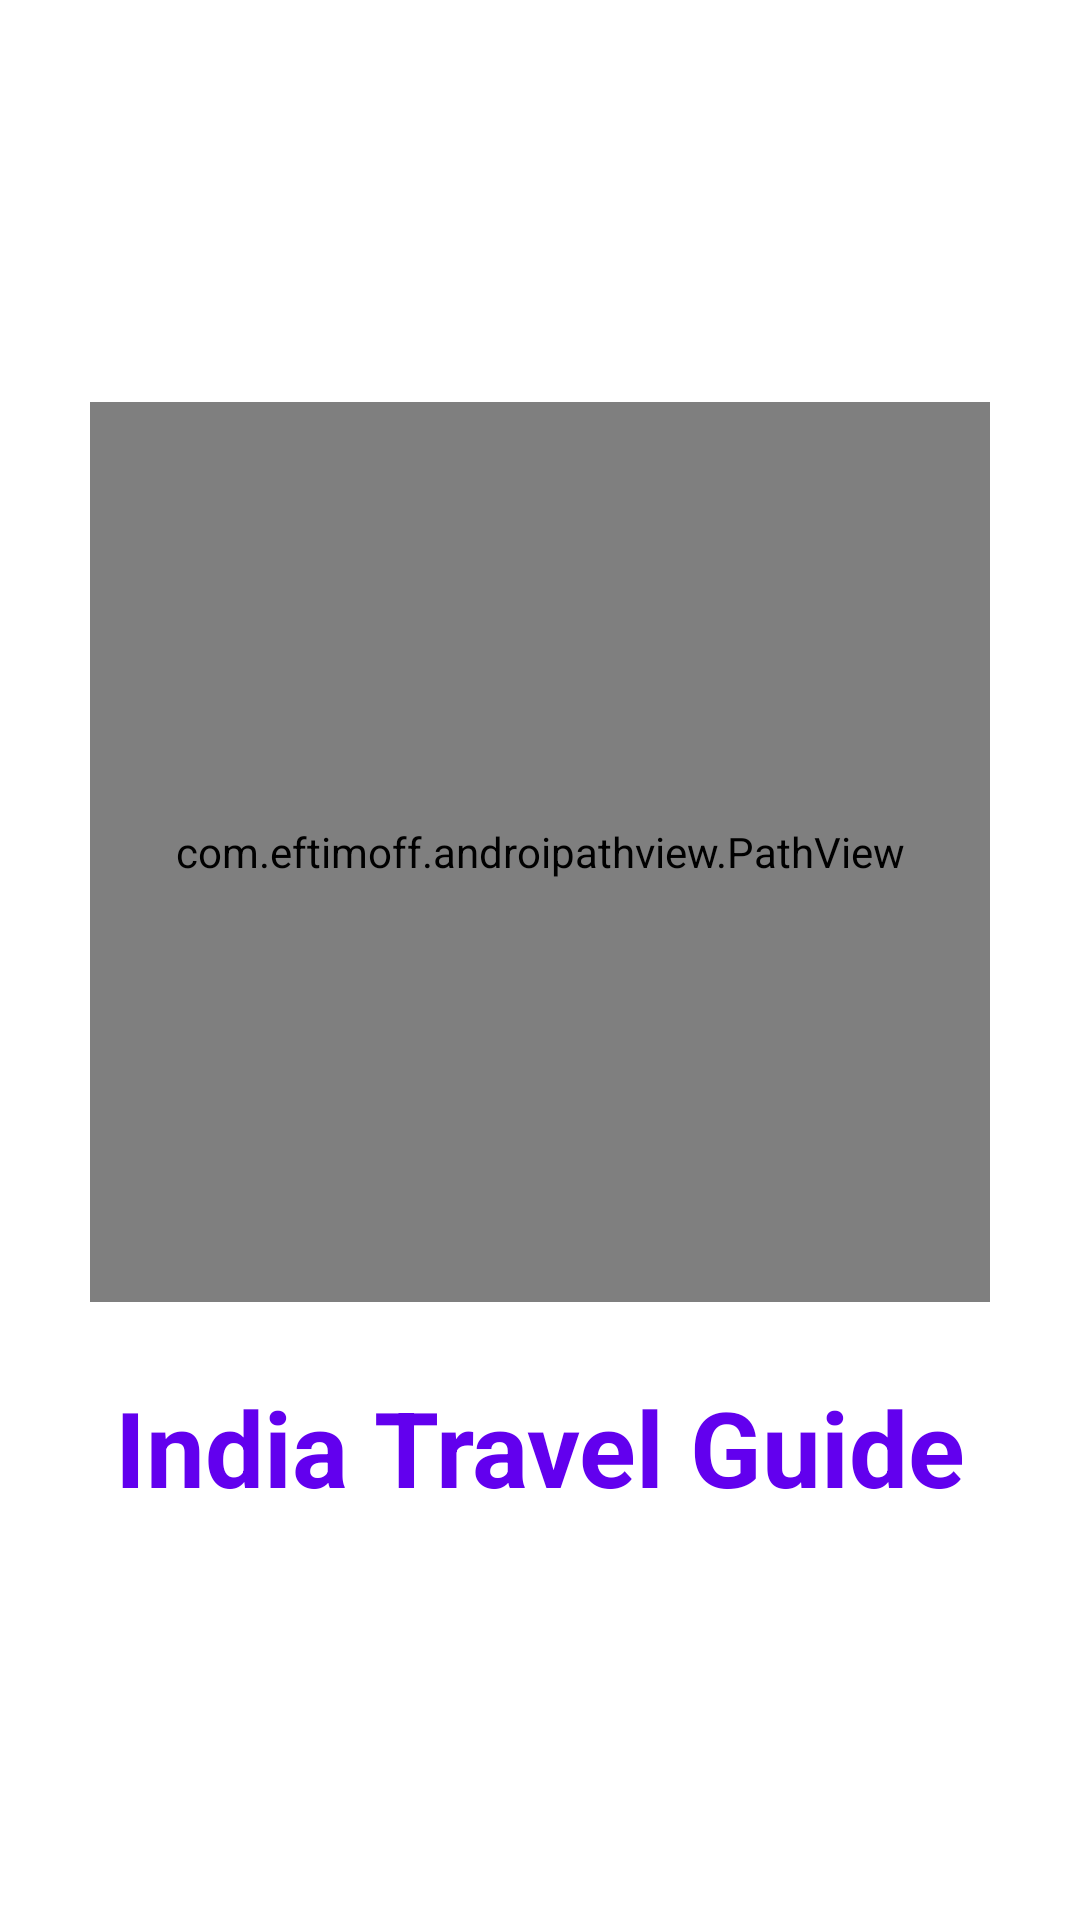

Reconstruct the res/layout file that produces this screen, plus the resources it refers to.
<!-- AndroidManifest.xml: activity theme AppThemeNoBar -->
<!-- res/layout/activity_splash.xml -->
<?xml version="1.0" encoding="utf-8"?>
<android.support.design.widget.CoordinatorLayout xmlns:android="http://schemas.android.com/apk/res/android"
    xmlns:app="http://schemas.android.com/apk/res-auto"
    xmlns:tools="http://schemas.android.com/tools"
    android:layout_width="match_parent"
    android:layout_height="match_parent"
    android:fitsSystemWindows="true"
    tools:context="io.SplashActivity">

    <LinearLayout
        android:layout_width="match_parent"
        android:layout_height="match_parent"
        android:layout_gravity="center"
        android:background="@color/white"
        android:gravity="center"
        android:orientation="vertical">

        <com.eftimoff.androipathview.PathView
            xmlns:app="http://schemas.android.com/apk/res-auto"
            android:id="@+id/pathView"
            android:layout_width="300dp"
            android:layout_height="300dp"
            app:svg="@raw/google_travel_logo" />

        <TextView
            android:layout_width="fill_parent"
            android:layout_height="wrap_content"
            android:layout_marginTop="25dp"
            android:fontFamily="sans-serif"
            android:gravity="center"
            android:text="@string/app_name"
            android:textColor="@color/colorPrimary"
            android:textSize="35sp"
            android:textStyle="bold" />

    </LinearLayout>

</android.support.design.widget.CoordinatorLayout>
<!-- resources referenced by this layout -->
<resources>
  <string name="app_name">India Travel Guide</string>
  <style name="AppThemeNoBar" parent="Theme.AppCompat.Light.NoActionBar">
          
          <item name="colorPrimary">@color/colorPrimary</item>
          <item name="colorPrimaryDark">@color/colorPrimaryDark</item>
          <item name="colorAccent">@color/colorAccent</item>
          <item name="otpViewStyle">@style/OtpWidget.OtpView</item>
      </style>
  <style name="OtpWidget.OtpView" parent="Widget.AppCompat.EditText">
          <item name="android:background">@null</item>
          <item name="android:minHeight">0dp</item>
          <item name="android:maxLines">1</item>
      </style>
  <!-- not gathered from this repository: default colours our renderer supplied (Android Studio template values) -->
  <color name="white">#FFFFFFFF</color>
  <color name="colorPrimary">#FF6200EE</color>
  <color name="colorPrimaryDark">#FF3700B3</color>
  <color name="colorAccent">#FF03DAC5</color>
</resources>
